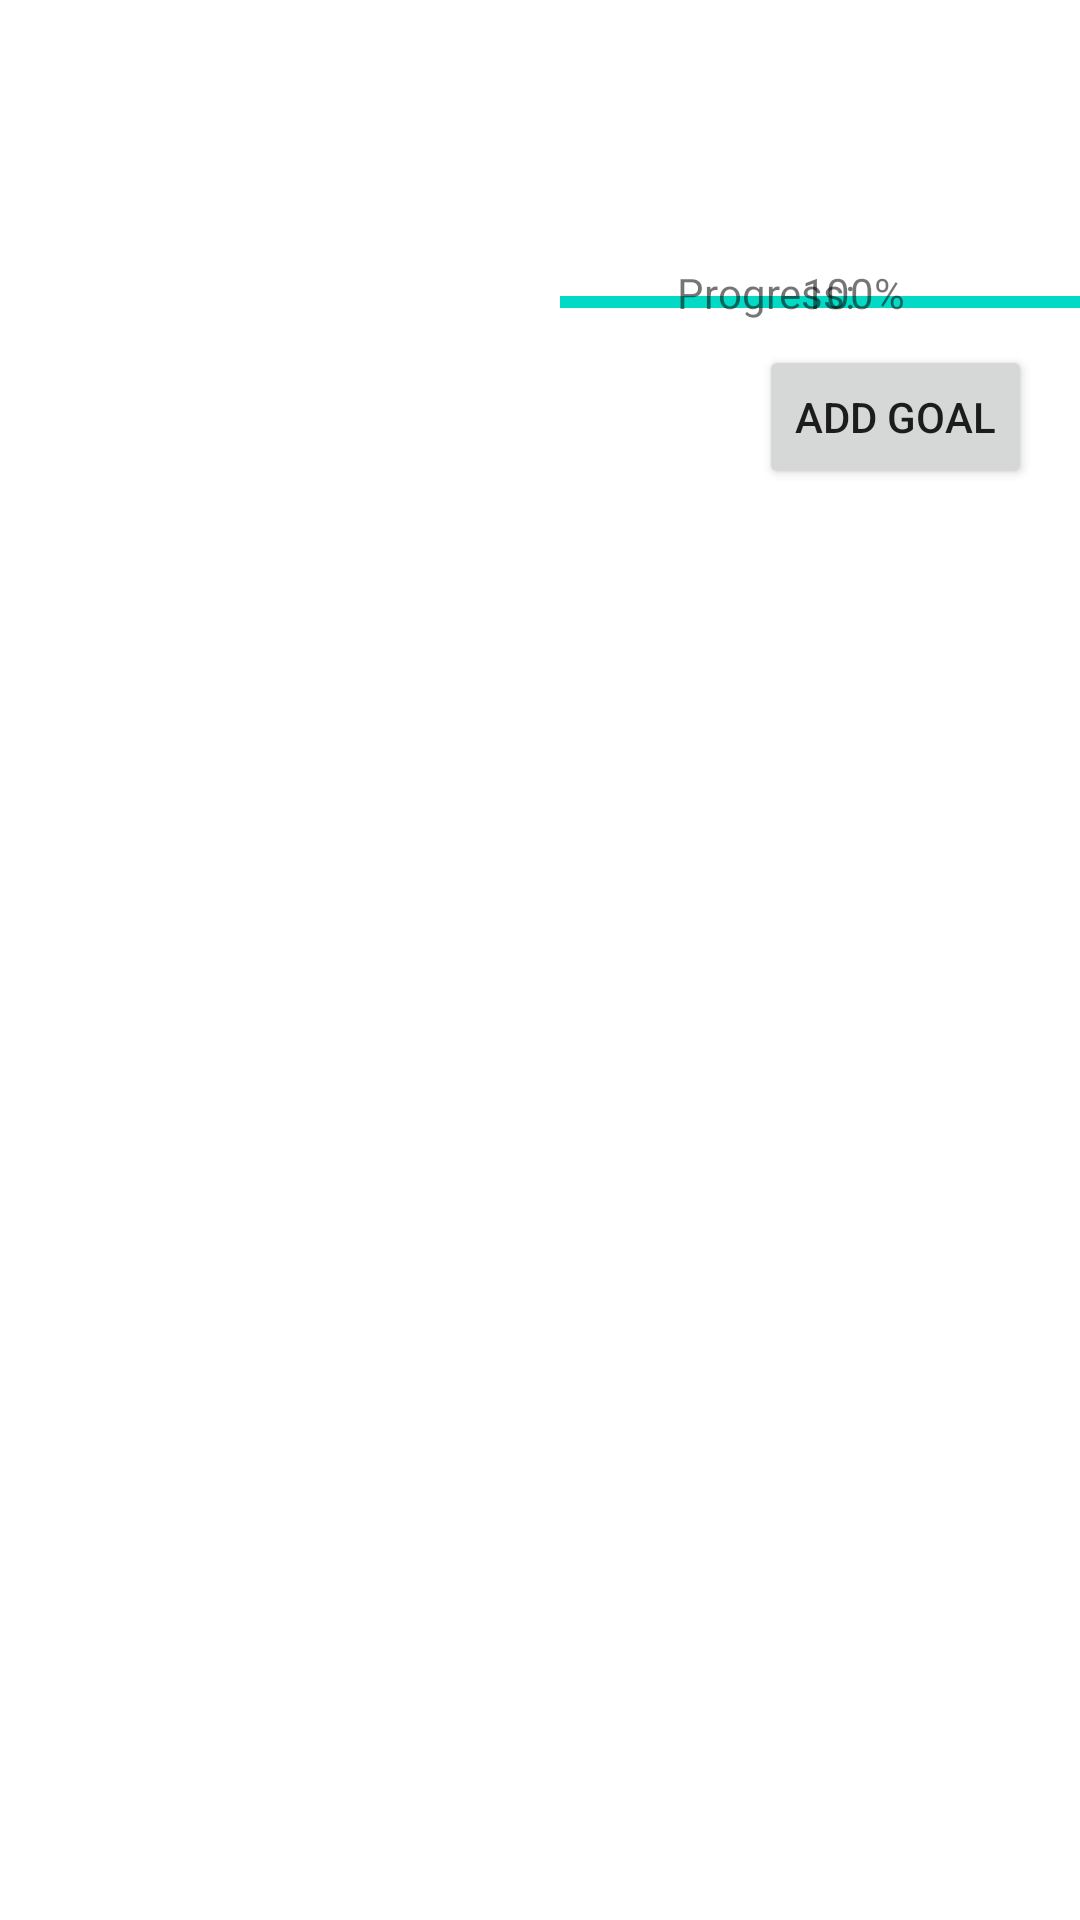

Write the Android layout XML for this screen, with the resource values it uses.
<!-- AndroidManifest.xml: application theme Theme.MyFitnessTracker -->
<!-- res/layout/fragment_goals.xml -->
<?xml version="1.0" encoding="utf-8"?>
<androidx.constraintlayout.widget.ConstraintLayout xmlns:android="http://schemas.android.com/apk/res/android"
    xmlns:app="http://schemas.android.com/apk/res-auto"
    xmlns:tools="http://schemas.android.com/tools"
    android:layout_width="match_parent"
    android:layout_height="match_parent"
    tools:context=".ui.goals.GoalsFragment">


    <Button
        android:id="@+id/addGoalButton"
        android:layout_width="wrap_content"
        android:layout_height="wrap_content"
        android:layout_marginEnd="16dp"
        android:text="@string/add_goal"
        app:layout_constraintBottom_toBottomOf="parent"
        app:layout_constraintEnd_toEndOf="parent"
        app:layout_constraintTop_toTopOf="parent"
        app:layout_constraintVertical_bias="0.194" />

    <ProgressBar
        android:id="@+id/progressBar"
        style="?android:attr/progressBarStyleHorizontal"
        android:layout_width="175dp"
        android:layout_height="15dp"
        android:layout_marginTop="4dp"
        android:progress="100"
        app:layout_constraintBottom_toTopOf="@+id/addGoalButton"
        app:layout_constraintEnd_toEndOf="parent"
        app:layout_constraintHorizontal_bias="0.652"
        app:layout_constraintStart_toEndOf="@+id/goalsLayout"
        app:layout_constraintTop_toTopOf="parent"
        app:layout_constraintVertical_bias="0.929" />

    <TextView
        android:id="@+id/progressTitle"
        android:layout_width="wrap_content"
        android:layout_height="wrap_content"
        android:layout_marginStart="36dp"
        android:layout_marginTop="88dp"
        android:text="Progress:"
        app:layout_constraintStart_toEndOf="@+id/goalsLayout"
        app:layout_constraintTop_toTopOf="parent" />

    <TextView
        android:id="@+id/progressPct"
        android:layout_width="wrap_content"
        android:layout_height="wrap_content"
        android:layout_marginTop="88dp"
        android:layout_marginEnd="72dp"
        android:text="100%"
        app:layout_constraintEnd_toEndOf="parent"
        app:layout_constraintHorizontal_bias="0.576"
        app:layout_constraintStart_toEndOf="@+id/progressTitle"
        app:layout_constraintTop_toTopOf="parent" />

    <LinearLayout
        android:id="@+id/goalsLayout"
        android:layout_width="187dp"
        android:layout_height="730dp"
        android:orientation="vertical"
        app:layout_constraintBottom_toBottomOf="parent"
        app:layout_constraintEnd_toEndOf="parent"
        app:layout_constraintHorizontal_bias="0.016"
        app:layout_constraintStart_toStartOf="parent"
        app:layout_constraintTop_toTopOf="parent"
        app:layout_constraintVertical_bias="0.04" />

</androidx.constraintlayout.widget.ConstraintLayout>
<!-- resources referenced by this layout -->
<resources>
  <string name="add_goal">Add Goal</string>
  <style name="Theme.MyFitnessTracker" parent="Theme.MaterialComponents.DayNight.DarkActionBar">
          
          <item name="colorPrimary">@color/purple_500</item>
          <item name="colorPrimaryVariant">@color/purple_700</item>
          <item name="colorOnPrimary">@color/white</item>
          
          <item name="colorSecondary">@color/teal_200</item>
          <item name="colorSecondaryVariant">@color/teal_700</item>
          <item name="colorOnSecondary">@color/black</item>
          
          <item name="android:statusBarColor">?attr/colorPrimaryVariant</item>
          
      </style>
  <color name="purple_500">#FF6200EE</color>
  <color name="purple_700">#FF3700B3</color>
  <color name="white">#FFFFFFFF</color>
  <color name="teal_200">#FF03DAC5</color>
  <color name="teal_700">#FF018786</color>
  <color name="black">#FF000000</color>
</resources>
